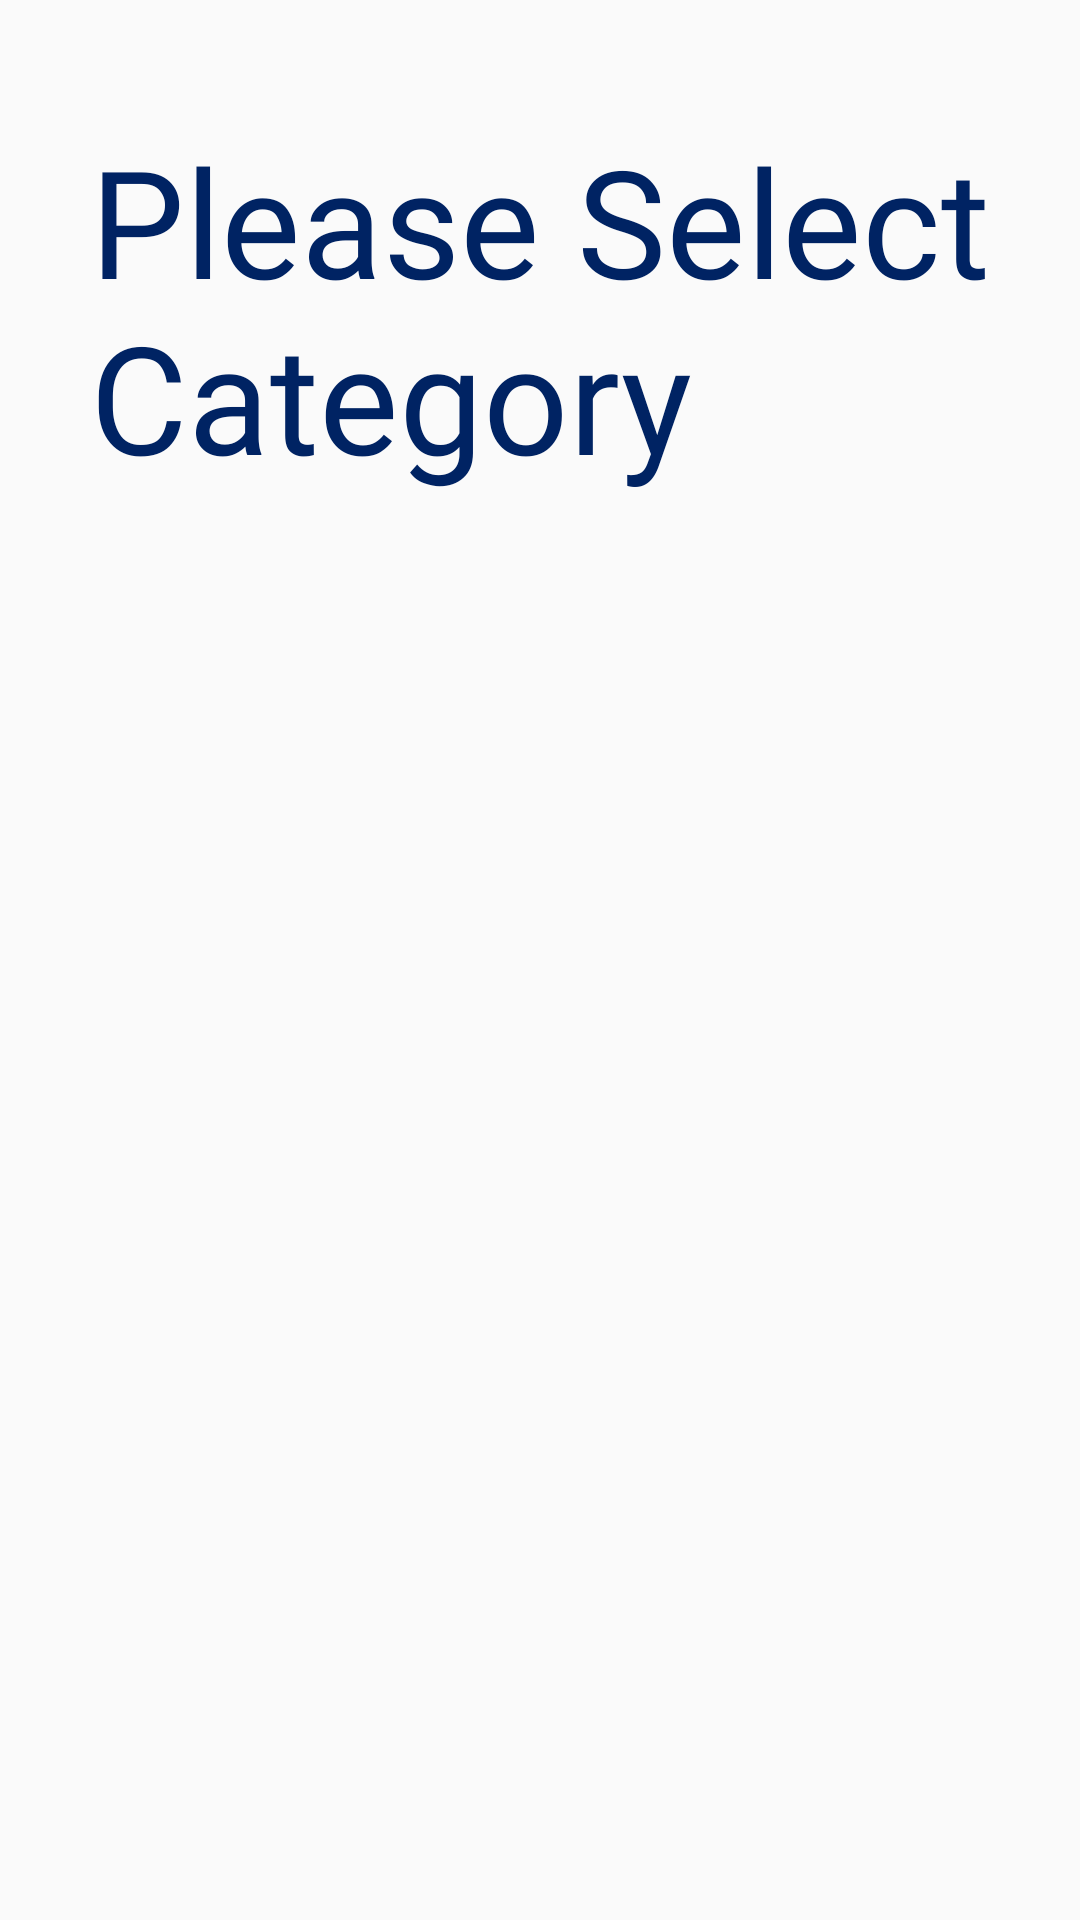

Produce the Android XML layout that renders to this screen, including the resource entries it uses.
<!-- AndroidManifest.xml: application theme Theme.MrCodeKiosk -->
<!-- res/layout/fragment_select_catergory.xml -->
<?xml version="1.0" encoding="utf-8"?>
<androidx.constraintlayout.widget.ConstraintLayout xmlns:android="http://schemas.android.com/apk/res/android"
    android:layout_width="match_parent"
    android:layout_height="match_parent"
    xmlns:app="http://schemas.android.com/apk/res-auto">



    <TextView
        android:id="@+id/textView29"
        android:layout_width="wrap_content"
        android:layout_height="wrap_content"
        android:fontFamily="@font/colby_st_reg"
        android:text="Please Select Category"
        android:textColor="@color/blueShade1"
        android:textSize="@dimen/Heading"
        android:layout_marginStart="30dp"
        android:layout_marginTop="40dp"
        app:layout_constraintStart_toStartOf="parent"
        app:layout_constraintTop_toTopOf="parent" />

    <androidx.recyclerview.widget.RecyclerView
        android:id="@+id/categoryRecyclerView"
        android:layout_width="0dp"
        android:layout_height="0dp"
        android:layout_margin="40dp"
        app:layout_constraintBottom_toBottomOf="parent"
        app:layout_constraintEnd_toEndOf="parent"
        app:layout_constraintStart_toStartOf="parent"
        app:layout_constraintTop_toBottomOf="@+id/textView29" />

</androidx.constraintlayout.widget.ConstraintLayout>
<!-- resources referenced by this layout -->
<resources>
  <color name="blueShade1">#002363</color>
  <dimen name="Heading">50dp</dimen>
  <style name="Theme.MrCodeKiosk" parent="Base.Theme.MrCodeKiosk" />
  <style name="Base.Theme.MrCodeKiosk" parent="Theme.AppCompat.Light.DarkActionBar">
          
          
          <item name="otpViewStyle">@style/OtpWidget.OtpView</item>
      </style>
  <style name="OtpWidget.OtpView" parent="Widget.AppCompat.EditText">
          <item name="android:background">@null</item>
          <item name="android:minHeight">0dp</item>
          <item name="android:maxLines">1</item>
      </style>
</resources>
